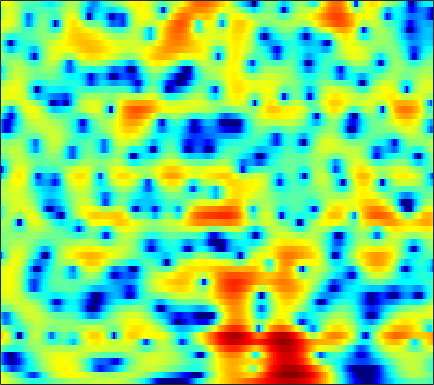

Values plotted in this chart, from the file beside it:
3.9156, 3.621, 3.1787, 2.6861, 2.2827, 1.7014, 1.0769, 0.58393, -0.096281, -0.78405, -1.458, -1.9466, -2.541, -3.0245, -3.2938, -3.5106, -3.5534, -3.4743, -3.253, -2.9249, -2.5232, -2.1938, -1.7422, -1.2946
3.334, 2.796, 2.045, 1.26, 0.652, -0.185, -1.056, -1.743, -2.732, -3.834, -5.101, -6.201, -7.909, -9.876, -11.29, -12.15, -10.94, -9.227, -6.849, -4.737, -2.954, -1.806, -0.4872, 0.6222
-3.269, -4.662, -6.708, -8.88, -10.4, -11.71, -11.67, -10.92, -9.596, -8.298, -7.147, -6.386, -5.485, -4.67, -4.079, -3.284, -2.471, -1.843, -0.9858, -0.1292, 0.7069, 1.307, 2.056, 2.732
-8.432, -10.2, -12.66, -14.99, -16.34, -17.03, -16.24, -14.99, -12.98, -10.94, -9.017, -7.691, -6.087, -4.668, -3.705, -2.54, -1.497, -0.7786, 0.1, 0.8931, 1.604, 2.082, 2.65, 3.14
-8.014, -9.983, -13.09, -16.81, -19.54, -19.84, -16.55, -14.06, -11.28, -9.01, -7.123, -5.874, -4.39, -3.098, -2.234, -1.22, -0.3389, 0.2438, 0.9301, 1.526, 2.037, 2.367, 2.738, 3.04
-0.79, -1.451, -2.278, -2.977, -3.38, -3.692, -3.739, -3.631, -3.321, -2.851, -2.294, -1.843, -1.22, -0.6269, -0.2074, 0.2997, 0.7205, 0.9702, 1.216, 1.387, 1.497, 1.547, 1.577, 1.588
4.265, 3.633, 2.72, 1.757, 1.02, 0.06684, -0.7976, -1.33, -1.772, -1.802, -1.442, -1.003, -0.3085, 0.3358, 0.7312, 1.093, 1.23, 1.165, 0.8233, 0.1919, -0.7045, -1.484, -2.496, -3.152
6.172, 5.34, 4.073, 2.575, 1.224, -1.033, -4.16, -7.635, -17.14, -17.03, -7.741, -4.401, -1.557, 0.2832, 1.211, 1.966, 2.245, 2.152, 1.601, 0.4778, -1.348, -3.291, -6.836, -10.29
1.789, 1.031, 0.07978, -0.7944, -1.405, -2.159, -2.792, -3.156, -3.368, -3.056, -2.28, -1.534, -0.5474, 0.3277, 0.8729, 1.401, 1.676, 1.727, 1.619, 1.317, 0.8737, 0.4948, 0.02999, -0.2666
-5.678, -7.319, -8.765, -8.414, -7.302, -5.603, -4.072, -3.092, -1.997, -1.055, -0.241, 0.297, 0.9162, 1.419, 1.719, 2.006, 2.15, 2.163, 2.087, 1.929, 1.713, 1.522, 1.248, 0.9922
-7.232, -8.873, -10.29, -9.25, -7.426, -4.959, -2.946, -1.724, -0.3992, 0.6201, 1.382, 1.817, 2.267, 2.57, 2.698, 2.739, 2.656, 2.504, 2.187, 1.764, 1.264, 0.8539, 0.2885, -0.276
-1.774, -1.559, -1.236, -0.7921, -0.3764, 0.2602, 0.9116, 1.353, 1.885, 2.31, 2.617, 2.763, 2.851, 2.816, 2.695, 2.419, 2.024, 1.641, 0.9802, 0.122, -0.9644, -1.931, -3.439, -5.197
1.162, 1.468, 1.814, 2.111, 2.305, 2.504, 2.643, 2.697, 2.687, 2.579, 2.403, 2.224, 1.905, 1.513, 1.192, 0.7166, 0.1681, -0.291, -0.9968, -1.881, -3.03, -4.127, -5.994, -8.51
2.788, 3.017, 3.26, 3.403, 3.438, 3.363, 3.151, 2.912, 2.448, 1.827, 1.062, 0.4127, -0.5186, -1.431, -2.023, -2.627, -3.033, -3.206, -3.318, -3.396, -3.552, -3.775, -4.167, -4.6
3.063, 3.48, 3.888, 4.09, 4.094, 3.916, 3.487, 2.999, 2.11, 0.9251, -0.6643, -2.131, -4.504, -7.474, -9.995, -12.27, -11.07, -9.214, -7.054, -5.439, -4.233, -3.552, -2.898, -2.444
2.351, 3.135, 3.822, 4.174, 4.232, 4.057, 3.579, 3.004, 1.976, 0.6201, -1.09, -2.652, -5.152, -8.071, -10.22, -11.84, -11.22, -9.808, -7.765, -6.021, -4.619, -3.723, -2.714, -1.938
2.979, 3.497, 3.973, 4.209, 4.232, 4.024, 3.575, 3.061, 2.114, 0.8877, -0.583, -1.875, -3.721, -5.562, -6.899, -8.271, -8.835, -8.769, -8.033, -6.802, -5.448, -4.511, -3.397, -2.461
3.319, 3.52, 3.814, 4.041, 4.131, 4.06, 3.784, 3.405, 2.618, 1.493, 0.02966, -1.314, -3.515, -6.425, -9.345, -14.65, -23.55, -20.52, -13.65, -9.921, -7.354, -5.838, -4.279, -3.035
-0.4608, 0.2148, 1.377, 2.459, 3.087, 3.659, 3.843, 3.759, 3.373, 2.619, 1.529, 0.4958, -1.243, -3.233, -4.934, -7.269, -8.866, -9.511, -9.514, -8.856, -8.008, -7.117, -5.602, -3.989
-10.6, -5.605, -1.817, 0.5355, 1.724, 2.827, 3.438, 3.631, 3.616, 3.296, 2.666, 2.012, 0.9676, -0.253, -1.342, -2.955, -4.642, -6.179, -8.784, -12.46, -18.2, -18.17, -11.53, -6.958
-1.859, -1.323, -0.3422, 0.636, 1.282, 1.931, 2.39, 2.596, 2.654, 2.535, 2.216, 1.863, 1.249, 0.431, -0.23, -1.318, -2.618, -3.655, -5.237, -6.767, -7.737, -7.713, -6.496, -4.75
-0.5147, -0.2425, 0.1605, 0.5487, 0.8251, 1.105, 1.301, 1.407, 1.449, 1.405, 1.307, 1.182, 0.9105, 0.5484, 0.2639, -0.2175, -0.7701, -1.161, -1.678, -2.114, -2.313, -2.349, -2.191, -1.841
-0.4387, -0.1398, 0.112, 0.2551, 0.2842, 0.3082, 0.2639, 0.2087, 0.2178, 0.2631, 0.3784, 0.4775, 0.6245, 0.7479, 0.742, 0.7288, 0.6375, 0.494, 0.3061, 0.07164, -0.1541, -0.2887, -0.4613, -0.583
0.2534, 0.4379, 0.5066, 0.3386, 0.03426, -0.5946, -1.383, -1.983, -2.496, -2.314, -1.554, -0.7845, 0.2552, 1.089, 1.538, 1.911, 2.06, 2.029, 1.838, 1.546, 1.111, 0.7642, 0.2744, -0.2459
0.815, 1.077, 1.309, 1.17, 0.734, -0.6277, -3.032, -6.128, -15.88, -14.02, -5.157, -1.956, 0.7372, 2.273, 3.067, 3.563, 3.602, 3.444, 2.906, 2.195, 1.294, 0.5493, -0.4394, -1.503
-3.293, -1.331, 0.4578, 1.439, 1.77, 1.681, 1.121, 0.5652, 0.02161, 0.2651, 1.143, 2.017, 3.017, 3.631, 3.829, 3.71, 3.139, 2.424, 1.066, -0.7583, -2.813, -4.472, -6.229, -7.287
-3.377, -1.695, 0.1258, 1.382, 1.998, 2.605, 2.901, 3.044, 3.149, 3.216, 3.304, 3.34, 3.233, 3.033, 2.625, 1.868, 0.7167, -0.4914, -2.545, -5.573, -9.867, -15.13, -28.51, -17.18
0.2706, 0.7006, 1.322, 1.928, 2.323, 2.697, 2.977, 3.095, 3.159, 3.09, 2.914, 2.675, 2.255, 1.65, 1.11, 0.1751, -0.9481, -1.941, -3.443, -5.14, -6.836, -7.949, -8.904, -8.993
1.34, 1.602, 1.951, 2.307, 2.575, 2.813, 2.981, 3.01, 2.949, 2.751, 2.385, 2.008, 1.422, 0.6139, 0.02463, -0.9546, -1.915, -2.682, -3.695, -4.611, -5.431, -5.893, -6.335, -6.409
1.228, 1.566, 2.057, 2.524, 2.833, 3.202, 3.416, 3.472, 3.36, 3.061, 2.534, 2.014, 1.117, 0.04092, -0.8677, -2.092, -3.305, -4.09, -4.972, -5.562, -6.103, -6.397, -6.762, -7.001
-0.404, 0.2465, 1.26, 2.277, 2.944, 3.7, 4.208, 4.425, 4.45, 4.145, 3.517, 2.79, 1.446, -0.2855, -2.003, -4.541, -7.394, -8.825, -9.161, -8.453, -7.824, -7.848, -8.482, -10.16
-7.101, -5.192, -2.36, 0.1211, 1.68, 3.188, 4.24, 4.725, 5.024, 4.895, 4.351, 3.638, 2.276, 0.3375, -1.619, -5.162, -10.17, -13.82, -12.05, -8.613, -6.843, -6.342, -6.548, -7.642
-14.84, -10.57, -5.661, -2.294, -0.4315, 1.434, 2.69, 3.304, 3.738, 3.802, 3.501, 3.082, 2.236, 1.18, 0.2147, -1.05, -2.252, -2.805, -3.244, -3.163, -3.013, -2.85, -2.753, -2.684
-4.978, -4.051, -2.626, -1.13, -0.1681, 0.9397, 1.76, 2.188, 2.478, 2.507, 2.298, 2.006, 1.476, 0.8204, 0.3508, -0.2706, -0.7342, -0.9878, -1.143, -1.168, -1.077, -0.9725, -0.8382, -0.7369
-1.38, -0.8396, -0.1354, 0.5371, 1.042, 1.547, 1.914, 2.051, 2.094, 1.894, 1.485, 1.025, 0.3186, -0.529, -1.076, -1.725, -1.968, -1.973, -1.611, -1.132, -0.5705, -0.2235, 0.1577, 0.3649
0.2753, 0.6112, 1.057, 1.446, 1.692, 1.97, 2.111, 2.115, 1.949, 1.54, 0.8226, 0.05774, -1.386, -3.271, -5.179, -7.677, -8.578, -7.182, -4.657, -2.417, -0.7981, 0.1163, 0.9601, 1.46
-0.417, -0.2846, -0.08304, 0.1747, 0.3501, 0.6385, 0.8743, 1.004, 0.9818, 0.7499, 0.2114, -0.4343, -1.785, -3.73, -5.809, -9.105, -10.26, -8.153, -4.655, -2.083, -0.2275, 0.7812, 1.727, 2.289
-3.756, -4.142, -4.488, -4.409, -4, -3.277, -2.407, -1.814, -1.124, -0.6622, -0.4396, -0.4529, -0.6012, -0.9748, -1.228, -1.451, -1.382, -1.002, -0.3186, 0.5126, 1.301, 1.788, 2.289, 2.573
-8.854, -11.4, -15.11, -15.26, -12.66, -9.248, -6.649, -5.123, -3.417, -2.098, -1.083, -0.4965, 0.1101, 0.5364, 0.7888, 1.06, 1.319, 1.524, 1.782, 2.054, 2.253, 2.375, 2.449, 2.448
-8.847, -11.37, -14.5, -15.12, -13.77, -11.22, -8.696, -6.778, -4.638, -2.713, -1.172, -0.1982, 0.776, 1.544, 1.939, 2.322, 2.566, 2.626, 2.662, 2.588, 2.42, 2.27, 2.01, 1.736
-4.42, -6.051, -8.512, -11.52, -13.51, -14.48, -10.96, -7.868, -4.487, -1.895, 0.01914, 1.125, 2.18, 2.929, 3.257, 3.501, 3.522, 3.359, 3.047, 2.513, 1.881, 1.351, 0.6205, -0.06964
-0.01038, -1.194, -3.098, -5.622, -7.41, -8.338, -6.025, -3.617, -1.028, 0.9039, 2.353, 3.092, 3.792, 4.059, 4.14, 3.964, 3.535, 3.145, 2.308, 1.234, -0.1357, -1.441, -3.403, -5.348
2.345, 2.122, 1.714, 1.343, 1.148, 1.152, 1.476, 1.893, 2.468, 2.956, 3.236, 3.27, 3.071, 2.6, 2.112, 1.317, 0.4513, -0.1962, -1.185, -2.336, -4.018, -5.853, -9.431, -16.08
2.827, 3.121, 3.349, 3.521, 3.573, 3.674, 3.738, 3.684, 3.595, 3.318, 2.746, 2.13, 0.8948, -0.6963, -2.248, -4.571, -6.398, -7.158, -6.825, -6.322, -6.297, -6.574, -7.401, -8.434
2.304, 2.734, 3.239, 3.612, 3.846, 4.024, 4.06, 3.983, 3.686, 3.134, 2.283, 1.378, -0.2484, -2.553, -4.974, -9.675, -17.55, -17.6, -11.15, -7.869, -6.092, -5.354, -4.907, -4.748
0.1419, 0.7634, 1.592, 2.304, 2.749, 3.151, 3.349, 3.394, 3.206, 2.788, 2.151, 1.487, 0.4294, -0.8702, -1.985, -3.326, -4.288, -4.634, -4.448, -3.839, -3.226, -2.88, -2.533, -2.368
-4.105, -2.588, -0.892, 0.4543, 1.184, 1.926, 2.376, 2.524, 2.553, 2.383, 2.012, 1.66, 1.08, 0.4417, 0.01998, -0.5107, -0.9003, -1.029, -1.06, -0.9707, -0.8319, -0.7245, -0.6373, -0.6851
-6.557, -4.147, -1.896, -0.3761, 0.4709, 1.255, 1.748, 1.925, 2, 1.874, 1.573, 1.277, 0.7964, 0.3237, 0.04172, -0.2472, -0.3498, -0.2794, -0.0723, 0.1923, 0.4795, 0.6645, 0.7763, 0.7219
-1.881, -1.255, -0.4622, 0.1724, 0.5977, 0.9801, 1.227, 1.304, 1.247, 0.9691, 0.4778, -0.04843, -0.9442, -1.918, -2.572, -3.062, -2.844, -2.259, -1.202, -0.1193, 0.8298, 1.384, 1.874, 2.102
0.3301, 0.01385, -0.4129, -0.7058, -0.8287, -0.8454, -0.7651, -0.6208, -0.6103, -0.8415, -1.429, -2.229, -3.872, -6.522, -9.807, -16.64, -13.02, -8.349, -4.186, -1.477, 0.3758, 1.373, 2.34, 2.954
-0.5023, -1.786, -3.753, -5.763, -6.93, -6.958, -5.735, -4.732, -3.642, -3.038, -2.987, -3.28, -4.094, -5.38, -6.502, -7.419, -6.717, -5.295, -3.137, -1.246, 0.2756, 1.203, 2.174, 2.869
-1.056, -2.866, -6.158, -11.29, -17.41, -15.46, -9.602, -7.091, -4.976, -3.751, -3.105, -2.851, -2.744, -2.781, -2.794, -2.604, -2.19, -1.731, -0.9978, -0.1872, 0.5734, 1.093, 1.68, 2.18
0.8509, -0.1759, -1.603, -2.938, -3.688, -3.996, -3.712, -3.286, -2.772, -2.384, -2.111, -1.99, -1.871, -1.701, -1.507, -1.228, -0.8655, -0.5544, -0.1578, 0.1808, 0.4268, 0.5267, 0.6025, 0.6879
2.959, 2.584, 2.097, 1.589, 1.259, 0.8294, 0.4427, 0.107, -0.3802, -0.9607, -1.588, -2.043, -2.424, -2.402, -2.135, -1.586, -0.9429, -0.4968, -0.06893, 0.0651, -0.1064, -0.4749, -1.279, -2.43
3.136, 3.442, 3.668, 3.713, 3.619, 3.24, 2.617, 1.93, 0.7404, -0.9078, -3.195, -5.36, -8.319, -8.851, -7.024, -4.221, -2.195, -1.198, -0.3569, -0.05708, -0.3231, -0.8961, -2.368, -5.057
0.4474, 1.785, 2.916, 3.502, 3.606, 3.424, 2.839, 2.164, 0.8702, -0.9525, -3.415, -5.784, -9.245, -9.904, -7.822, -4.971, -2.908, -1.885, -1.008, -0.5998, -0.6129, -0.8527, -1.434, -2.139
0.258, 1.41, 2.453, 2.977, 3.084, 2.932, 2.434, 1.915, 0.975, -0.1014, -1.234, -1.979, -2.735, -3.054, -3.056, -2.688, -2.254, -1.902, -1.676, -1.657, -1.762, -1.922, -2.086, -2.133
2.967, 3.333, 3.635, 3.669, 3.533, 3.064, 2.368, 1.699, 0.7427, -0.1804, -0.9589, -1.389, -1.741, -1.873, -1.869, -1.856, -1.936, -2.098, -2.496, -3.117, -3.886, -4.446, -4.965, -5.024
